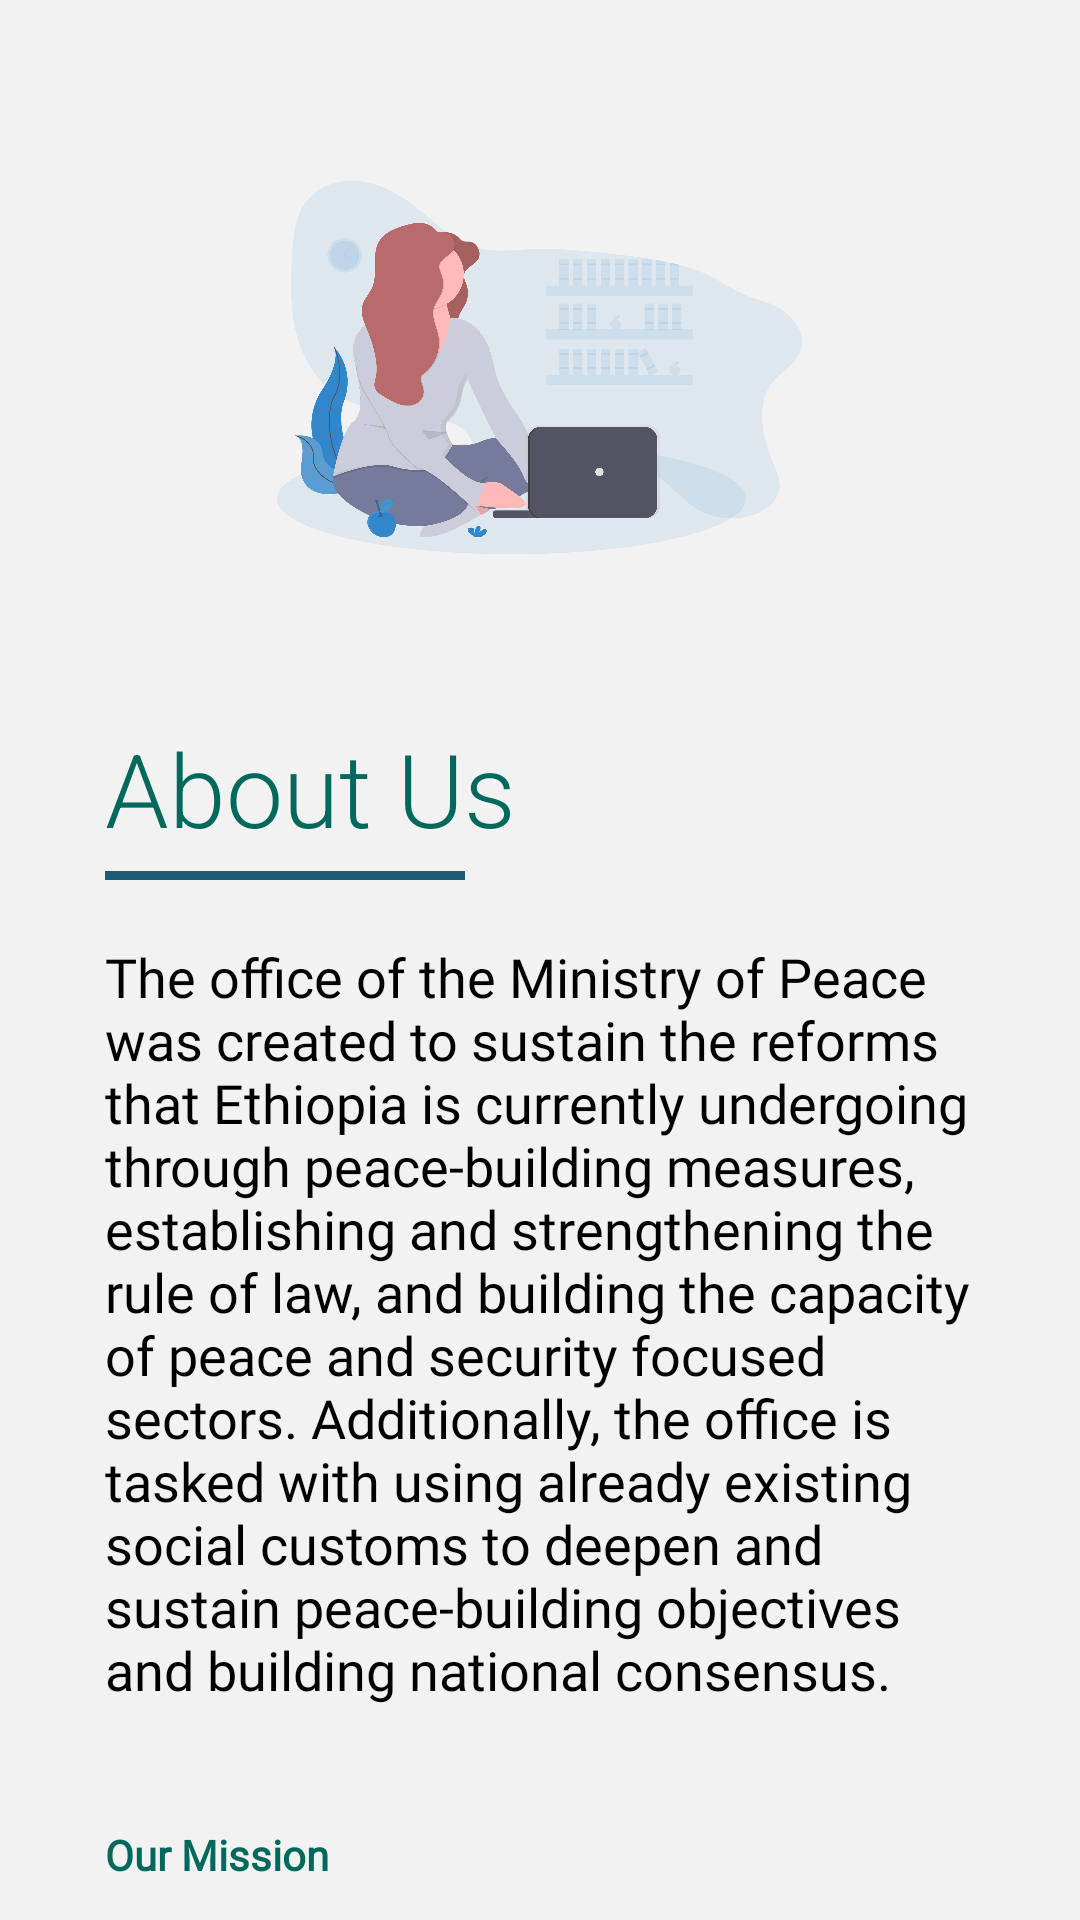

Reconstruct the res/layout file that produces this screen, plus the resources it refers to.
<!-- AndroidManifest.xml: application theme AppTheme -->
<!-- res/layout/activity_about.xml -->
<?xml version="1.0" encoding="utf-8"?>
<LinearLayout xmlns:android="http://schemas.android.com/apk/res/android"
    xmlns:app="http://schemas.android.com/apk/res-auto"
    android:layout_width="match_parent"
    android:layout_height="match_parent"
    android:background="@color/backgroundcolor"
    android:fitsSystemWindows="true"
    android:orientation="vertical">

    <androidx.core.widget.NestedScrollView
        android:layout_width="wrap_content"
        android:layout_height="wrap_content"
        >



        <RelativeLayout
            android:layout_width="match_parent"
            android:layout_height="match_parent">



            <LinearLayout
                android:layout_width="match_parent"
                android:layout_height="wrap_content"
                android:layout_centerInParent="true"
                android:layout_margin="@dimen/spacing_xlarge"
                android:paddingBottom="?attr/actionBarSize"
                android:orientation="vertical">

                <ImageView
                    android:layout_width="175dp"
                    android:layout_height="175dp"
                    android:layout_gravity="center"
                    android:src="@drawable/cal"/>
                <View
                    android:layout_width="0dp"
                    android:layout_height="@dimen/spacing_large" />
                <View
                    android:layout_width="0dp"
                    android:layout_height="@dimen/spacing_large" />

                <TextView
                    android:layout_width="wrap_content"
                    android:layout_height="wrap_content"
                    android:text="@string/aboutus"

                    android:textAppearance="@style/TextAppearance.AppCompat.Display1"
                    android:textColor="@color/white"
                    app:fontFamily="sans-serif-light" />

                <View
                    android:layout_width="120dp"
                    android:layout_height="3dp"
                    android:layout_marginBottom="@dimen/spacing_medium"
                    android:layout_marginTop="@dimen/spacing_medium"
                    android:background="@color/colorPrimary" />


                <View
                    android:layout_width="0dp"
                    android:layout_height="@dimen/spacing_large" />

                <TextView
                    android:layout_width="wrap_content"
                    android:layout_height="wrap_content"
                    android:text="@string/aboutuss"
                    android:textAppearance="@style/TextAppearance.AppCompat.Medium"
                    android:fontFamily="@font/bellerose"
                    android:textColor="#000" />

                <View
                    android:layout_width="0dp"
                    android:layout_height="@dimen/spacing_large" />


                <View
                    android:layout_width="0dp"
                    android:layout_height="@dimen/spacing_mxlarge" />

                <LinearLayout
                    android:layout_width="match_parent"
                    android:layout_height="wrap_content"
                    android:orientation="vertical">

                    <TextView
                        android:layout_width="wrap_content"
                        android:layout_height="wrap_content"
                        android:text="@string/our"
                        android:textStyle="bold"
                        android:textAppearance="@style/TextAppearance.AppCompat.Body1"
                        android:textColor="@color/white" />

                    <View
                        android:layout_width="0dp"
                        android:layout_height="@dimen/spacing_mxlarge" />
                    <TextView
                        android:layout_width="wrap_content"
                        android:layout_height="wrap_content"
                        android:text="@string/ourr"
                        android:textAppearance="@style/TextAppearance.AppCompat.Medium"
                        android:fontFamily="@font/bellerose"
                        android:textColor="#000" />

                </LinearLayout>
                <View
                    android:layout_width="0dp"
                    android:layout_height="@dimen/spacing_large" />
                <View
                    android:layout_width="0dp"
                    android:layout_height="@dimen/spacing_mxlarge" />

                <LinearLayout
                    android:layout_width="match_parent"
                    android:layout_height="wrap_content"
                    android:orientation="vertical">

                    <TextView
                        android:layout_width="wrap_content"
                        android:layout_height="wrap_content"
                        android:text="@string/vis"
                        android:textStyle="bold"
                        android:textAppearance="@style/TextAppearance.AppCompat.Body1"
                        android:textColor="@color/white" />

                    <View
                        android:layout_width="0dp"
                        android:layout_height="@dimen/spacing_mxlarge" />
                    <TextView
                        android:layout_width="wrap_content"
                        android:layout_height="wrap_content"
                        android:text="@string/viss"
                        android:textAppearance="@style/TextAppearance.AppCompat.Medium"
                        android:fontFamily="@font/bellerose"
                        android:textColor="#000" />

                </LinearLayout>
                <View
                    android:layout_width="0dp"
                    android:layout_height="@dimen/spacing_large" />

                <LinearLayout
                    android:layout_width="match_parent"
                    android:layout_height="wrap_content"
                    android:orientation="vertical">

                    <TextView
                        android:layout_width="wrap_content"
                        android:layout_height="wrap_content"
                        android:text="@string/ver"
                        android:textStyle="bold"
                        android:textAppearance="@style/TextAppearance.AppCompat.Body1"
                        android:textColor="@color/white" />

                    <TextView
                        android:layout_width="wrap_content"
                        android:layout_height="wrap_content"
                        android:text="1.0"
                        android:textAppearance="@style/TextAppearance.AppCompat.Medium"
                        android:textColor="#000" />

                </LinearLayout>

                <View
                    android:layout_width="0dp"
                    android:layout_height="@dimen/spacing_large" />

                <LinearLayout
                    android:layout_width="match_parent"
                    android:layout_height="wrap_content"
                    android:orientation="vertical">

                    <TextView
                        android:layout_width="wrap_content"
                        android:layout_height="wrap_content"
                        android:text="@string/last"
                        android:textStyle="bold"
                        android:textAppearance="@style/TextAppearance.AppCompat.Body1"
                        android:textColor="@color/white" />

                    <TextView
                        android:layout_width="wrap_content"
                        android:layout_height="wrap_content"
                        android:text="Dec 2020"
                        android:textAppearance="@style/TextAppearance.AppCompat.Medium"
                        android:textColor="#000" />

                </LinearLayout>



                <View
                    android:layout_width="0dp"
                    android:layout_height="@dimen/spacing_mxlarge" />



            </LinearLayout>

        </RelativeLayout>
    </androidx.core.widget.NestedScrollView>
</LinearLayout>
<!-- resources referenced by this layout -->
<resources>
  <color name="backgroundcolor">#f2f2f2</color>
  <color name="colorPrimary">#1C5D73</color>
  <color name="white">#00695C</color>
  <dimen name="spacing_large">15dp</dimen>
  <dimen name="spacing_medium">5dp</dimen>
  <dimen name="spacing_mxlarge">25dp</dimen>
  <dimen name="spacing_xlarge">35dp</dimen>
  <!-- drawable cal: png bitmap (drawable, 309712 bytes) -->
  <string name="aboutus">About Us</string>
  <string name="aboutuss">The office of the Ministry of Peace was created to sustain the reforms that Ethiopia is currently undergoing through peace-building measures, establishing and strengthening the rule of law, and building the capacity of peace and security focused sectors.
          Additionally, the office is tasked with using already existing social customs to deepen and sustain peace-building objectives and building national consensus.</string>
  <string name="last">Last updated</string>
  <string name="our">Our Mission</string>
  <string name="ourr">• Properly accepting customer feedback on government institutions \n\
                          • Modernizing and streamlining the services of government institutions \n\
                          • Legally hold the perpetrators accountable in government institutions \n\
                          • Enabling to bridge the gap between public and government institutions and work together in unity \n\
  
  
  </string>
  <string name="ver">Version</string>
  <string name="vis">Our Vision</string>
  <string name="viss">•Ensuring the delivery of public institutions with honesty, diligence, and efficiency</string>
  <style name="AppTheme" parent="Theme.AppCompat.Light.DarkActionBar">
          
          <item name="colorPrimary">@color/colorPrimary</item>
          <item name="colorPrimaryDark">@color/colorPrimaryDark</item>
          <item name="colorAccent">@color/colorAccent</item>
          <item name="fontFamily">@font/hiwua</item>
      </style>
  <color name="colorPrimaryDark">#1C5D73</color>
  <color name="colorAccent">#FF4081</color>
</resources>
